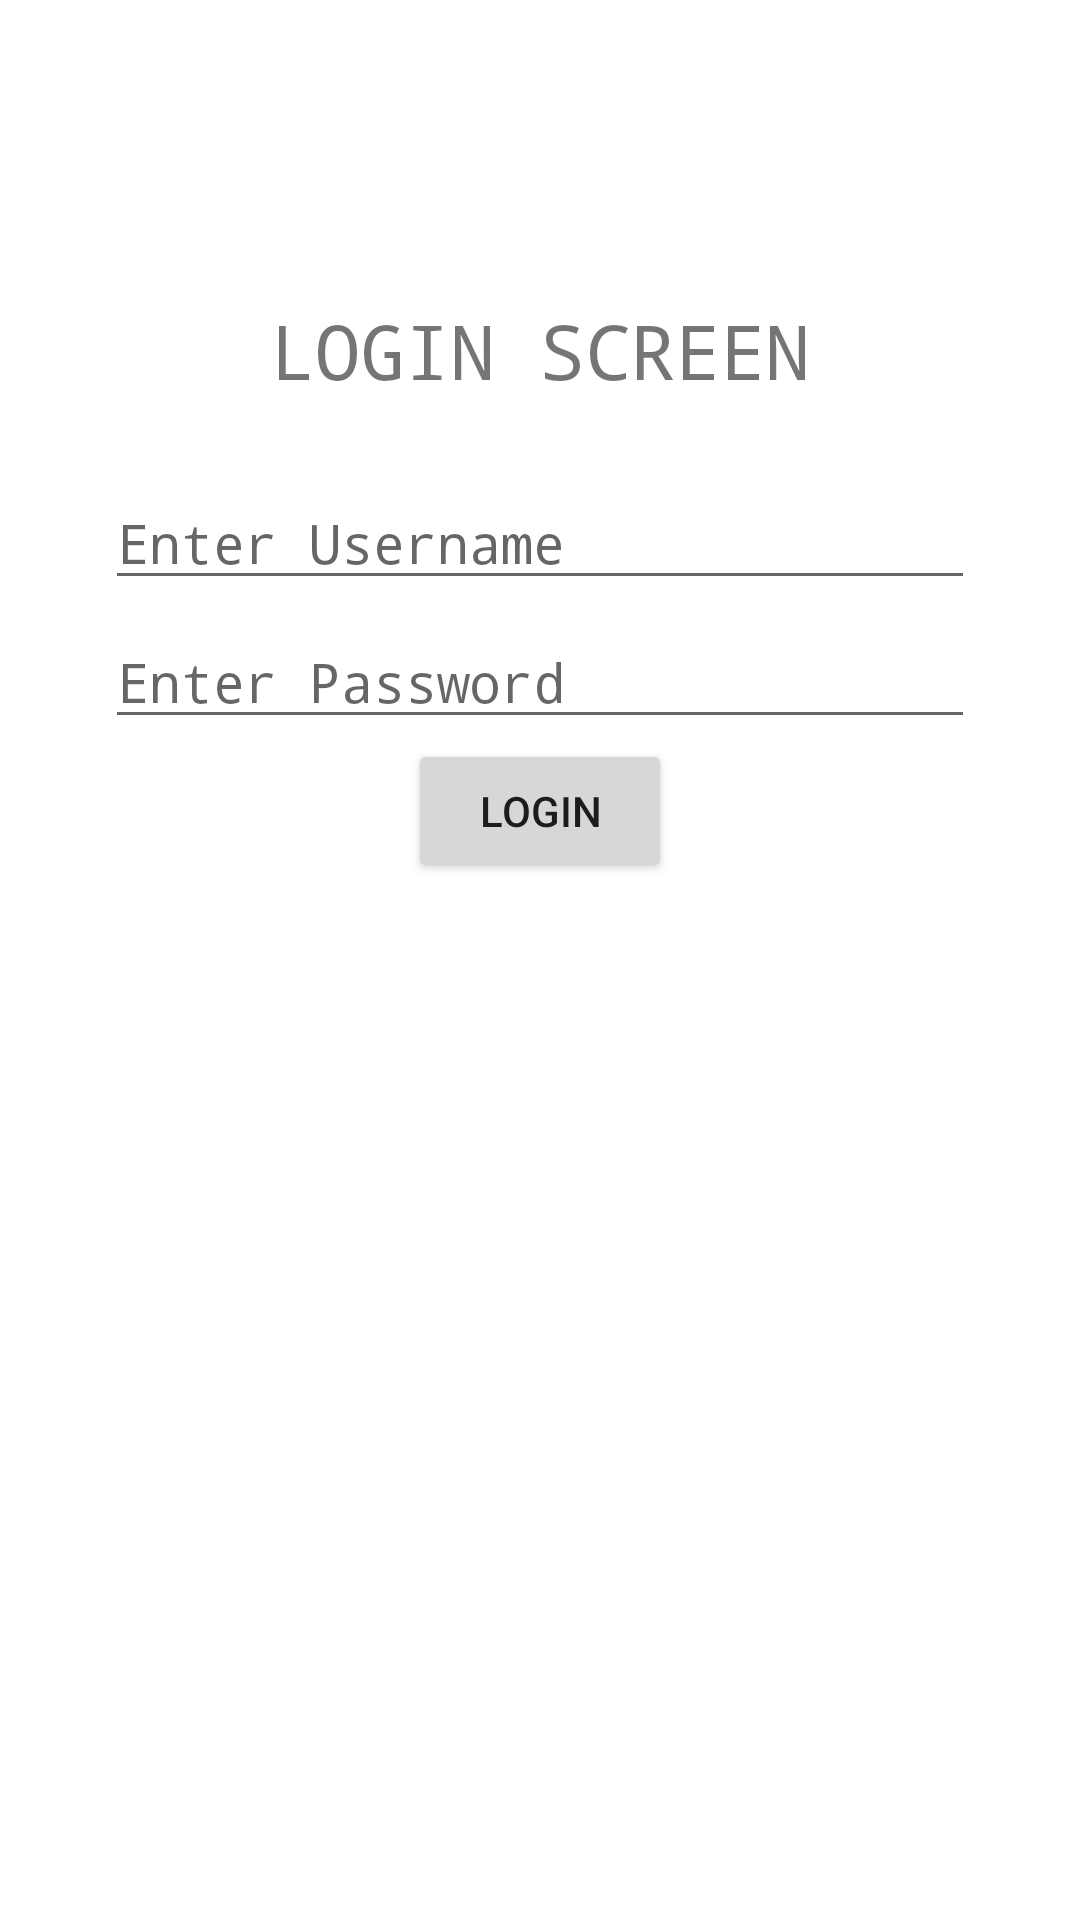

Layout XML and referenced resources for this Android screen:
<!-- AndroidManifest.xml: application theme Theme.FisrtSample -->
<!-- res/layout/activity_main.xml -->
<?xml version="1.0" encoding="utf-8"?>
<LinearLayout
    xmlns:android="http://schemas.android.com/apk/res/android"
    android:layout_width="fill_parent"
    android:layout_height="fill_parent"
    android:orientation="vertical">

    <TextView
        android:layout_width="wrap_content"
        android:layout_height="wrap_content"
        android:layout_gravity="center"
        android:layout_marginTop="100dp"
        android:fontFamily="monospace"
        android:text="LOGIN SCREEN"
        android:textSize="25dp" />
    <EditText
        android:id="@+id/username"
        android:layout_width="match_parent"
        android:layout_gravity="center"
        android:layout_marginTop="25dp"
        android:layout_marginHorizontal="35dp"
        android:fontFamily="monospace"
        android:layout_height="wrap_content"
        android:hint="Enter Username"/>
    <EditText
        android:inputType="textPassword"
        android:id="@+id/password"
        android:layout_width="match_parent"
        android:layout_gravity="center"
        android:layout_marginTop="5dp"
        android:layout_marginHorizontal="35dp"
        android:fontFamily="monospace"
        android:layout_height="wrap_content"
        android:hint="Enter Password"/>
    <Button
        android:id="@+id/login_button"
        android:layout_width="wrap_content"
        android:layout_height="wrap_content"
        android:text="Login"
        android:layout_gravity="center"/>
</LinearLayout>
<!-- resources referenced by this layout -->
<resources>
  <style name="Theme.FisrtSample" parent="Theme.MaterialComponents.DayNight.DarkActionBar">
          
          <item name="colorPrimary">@color/purple_500</item>
          <item name="colorPrimaryVariant">@color/purple_700</item>
          <item name="colorOnPrimary">@color/white</item>
          
          <item name="colorSecondary">@color/teal_200</item>
          <item name="colorSecondaryVariant">@color/teal_700</item>
          <item name="colorOnSecondary">@color/black</item>
          
          <item name="android:statusBarColor" tools:targetApi="l">?attr/colorPrimaryVariant</item>
          
      </style>
  <!-- not gathered from this repository: default colours our renderer supplied (Android Studio template values) -->
  <color name="purple_500">#FF6200EE</color>
  <color name="purple_700">#FF3700B3</color>
  <color name="teal_200">#FF03DAC5</color>
  <color name="teal_700">#FF018786</color>
  <color name="black">#FF000000</color>
  <color name="white">#FFFFFFFF</color>
</resources>
